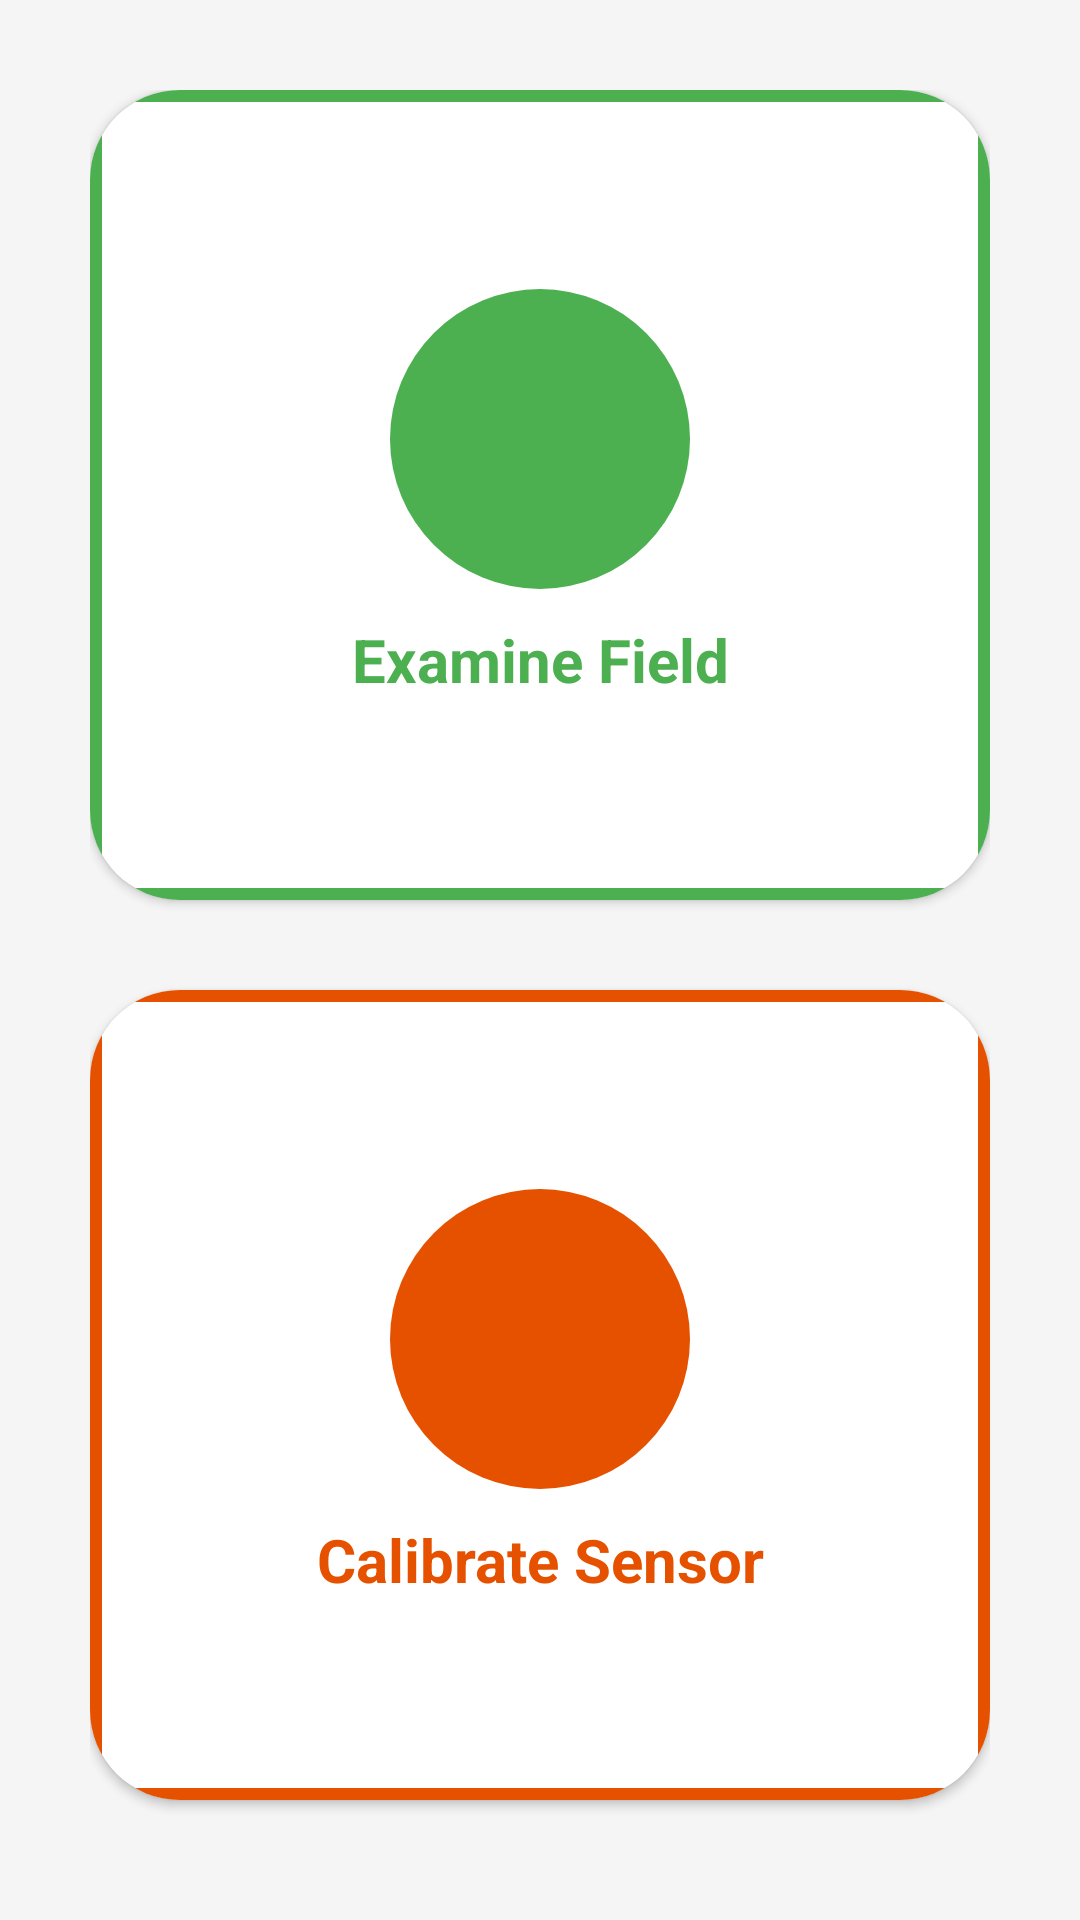

The Android layout XML behind this screen, and the referenced resources:
<!-- AndroidManifest.xml: application theme Theme.Smartricecare -->
<!-- res/layout/activity_agricultural_officer_home_offline.xml -->
<?xml version="1.0" encoding="utf-8"?>
<LinearLayout xmlns:android="http://schemas.android.com/apk/res/android"
    xmlns:tools="http://schemas.android.com/tools"
    android:layout_width="match_parent"
    android:layout_height="match_parent"
    xmlns:app="http://schemas.android.com/apk/res-auto"
    android:orientation="vertical"
    android:padding="30dp"
    tools:context=".AgriculturalOfficerHomeActivity"
    android:background="#f5f5f5">

    <androidx.cardview.widget.CardView
        android:id="@+id/btExamineField"
        android:layout_width="match_parent"
        android:layout_height="0dp"
        android:clickable="true"
        android:focusable="true"
        android:foreground="?android:attr/selectableItemBackground"
        app:cardCornerRadius="30dp"
        android:layout_gravity="center"
        android:layout_weight="1"
        android:layout_marginBottom="20dp">

        <FrameLayout
            android:background="@color/green_500"
            android:layout_width="match_parent"
            android:layout_height="4dp" />
        <FrameLayout
            android:background="@color/green_500"
            android:layout_width="match_parent"
            android:layout_height="4dp"
            android:layout_gravity="bottom"/>
        <FrameLayout
            android:background="@color/green_500"
            android:layout_width="4dp"
            android:layout_height="match_parent"/>
        <FrameLayout
            android:background="@color/green_500"
            android:layout_width="4dp"
            android:layout_height="match_parent"
            android:layout_gravity="end"/>

        <LinearLayout
            android:layout_width="match_parent"
            android:layout_height="match_parent"
            android:padding="10dp"
            android:gravity="center"
            android:orientation="vertical">

            <ImageView
                android:id="@+id/ivViewRequests"
                android:layout_width="100dp"
                android:layout_height="100dp"
                android:src="@drawable/ic_baseline_image_search_24"
                android:background="@drawable/card_bg_shape_green"
                android:padding="20dp"/>

            <TextView
                android:layout_width="match_parent"
                android:layout_height="wrap_content"
                android:text="Examine Field"
                android:gravity="center"
                android:layout_marginTop="10dp"
                android:textSize="20dp"
                android:textColor="@color/green_500"
                android:textStyle="bold"
                />

        </LinearLayout>

    </androidx.cardview.widget.CardView>

    <androidx.cardview.widget.CardView
        android:id="@+id/btCalibrateSensor"
        android:layout_width="match_parent"
        android:layout_height="0dp"
        android:clickable="true"
        android:focusable="true"
        android:foreground="?android:attr/selectableItemBackground"
        app:cardCornerRadius="30dp"
        android:layout_gravity="center"
        android:layout_weight="1"
        android:layout_marginTop="10dp"
        android:layout_marginBottom="10dp">

        <FrameLayout
            android:background="@color/orange_900"
            android:layout_width="match_parent"
            android:layout_height="4dp" />
        <FrameLayout
            android:background="@color/orange_900"
            android:layout_width="match_parent"
            android:layout_height="4dp"
            android:layout_gravity="bottom"/>
        <FrameLayout
            android:background="@color/orange_900"
            android:layout_width="4dp"
            android:layout_height="match_parent"/>
        <FrameLayout
            android:background="@color/orange_900"
            android:layout_width="4dp"
            android:layout_height="match_parent"
            android:layout_gravity="end"/>

        <LinearLayout
            android:layout_width="match_parent"
            android:layout_height="match_parent"
            android:padding="10dp"
            android:gravity="center"
            android:orientation="vertical">

            <ImageView
                android:id="@+id/ivCalibrateSensor"
                android:layout_width="100dp"
                android:layout_height="100dp"
                android:src="@drawable/ic_baseline_developer_mode_24"
                android:background="@drawable/card_bg_shape_orange"
                android:padding="20dp"/>

            <TextView
                android:layout_width="match_parent"
                android:layout_height="wrap_content"
                android:text="Calibrate Sensor"
                android:gravity="center"
                android:layout_marginTop="10dp"
                android:textSize="20dp"
                android:textColor="@color/orange_900"
                android:textStyle="bold"
                />

        </LinearLayout>

    </androidx.cardview.widget.CardView>

































































</LinearLayout>
<!-- resources referenced by this layout -->
<resources>
  <color name="green_500">#4CAF50</color>
  <color name="orange_900">#E65100</color>
  <!-- drawable card_bg_shape_green (drawable) -->
  <?xml version="1.0" encoding="utf-8"?>
  <shape android:shape="oval" xmlns:android="http://schemas.android.com/apk/res/android">
      <solid android:color="@color/green_500"></solid>
  
  </shape>
  <!-- drawable card_bg_shape_orange (drawable) -->
  <?xml version="1.0" encoding="utf-8"?>
  <shape android:shape="oval" xmlns:android="http://schemas.android.com/apk/res/android">
      <solid android:color="@color/orange_900"></solid>
  
  </shape>
  <style name="Theme.Smartricecare" parent="Theme.MaterialComponents.DayNight.DarkActionBar">
          
          <item name="colorPrimary">@color/green_500</item>
          <item name="colorPrimaryVariant">@color/green_800</item>
          <item name="colorOnPrimary">@color/white</item>
          
          <item name="colorSecondary">@color/orange_200</item>
          <item name="colorSecondaryVariant">@color/orange_900</item>
          <item name="colorOnSecondary">@color/black</item>
          
          <item name="android:statusBarColor" tools:targetApi="l">?attr/colorPrimaryVariant</item>
          
      </style>
  <color name="green_800">#2E7D32</color>
  <color name="white">#FFFFFFFF</color>
  <color name="orange_200">#FFAB91</color>
  <color name="black">#FF000000</color>
</resources>
